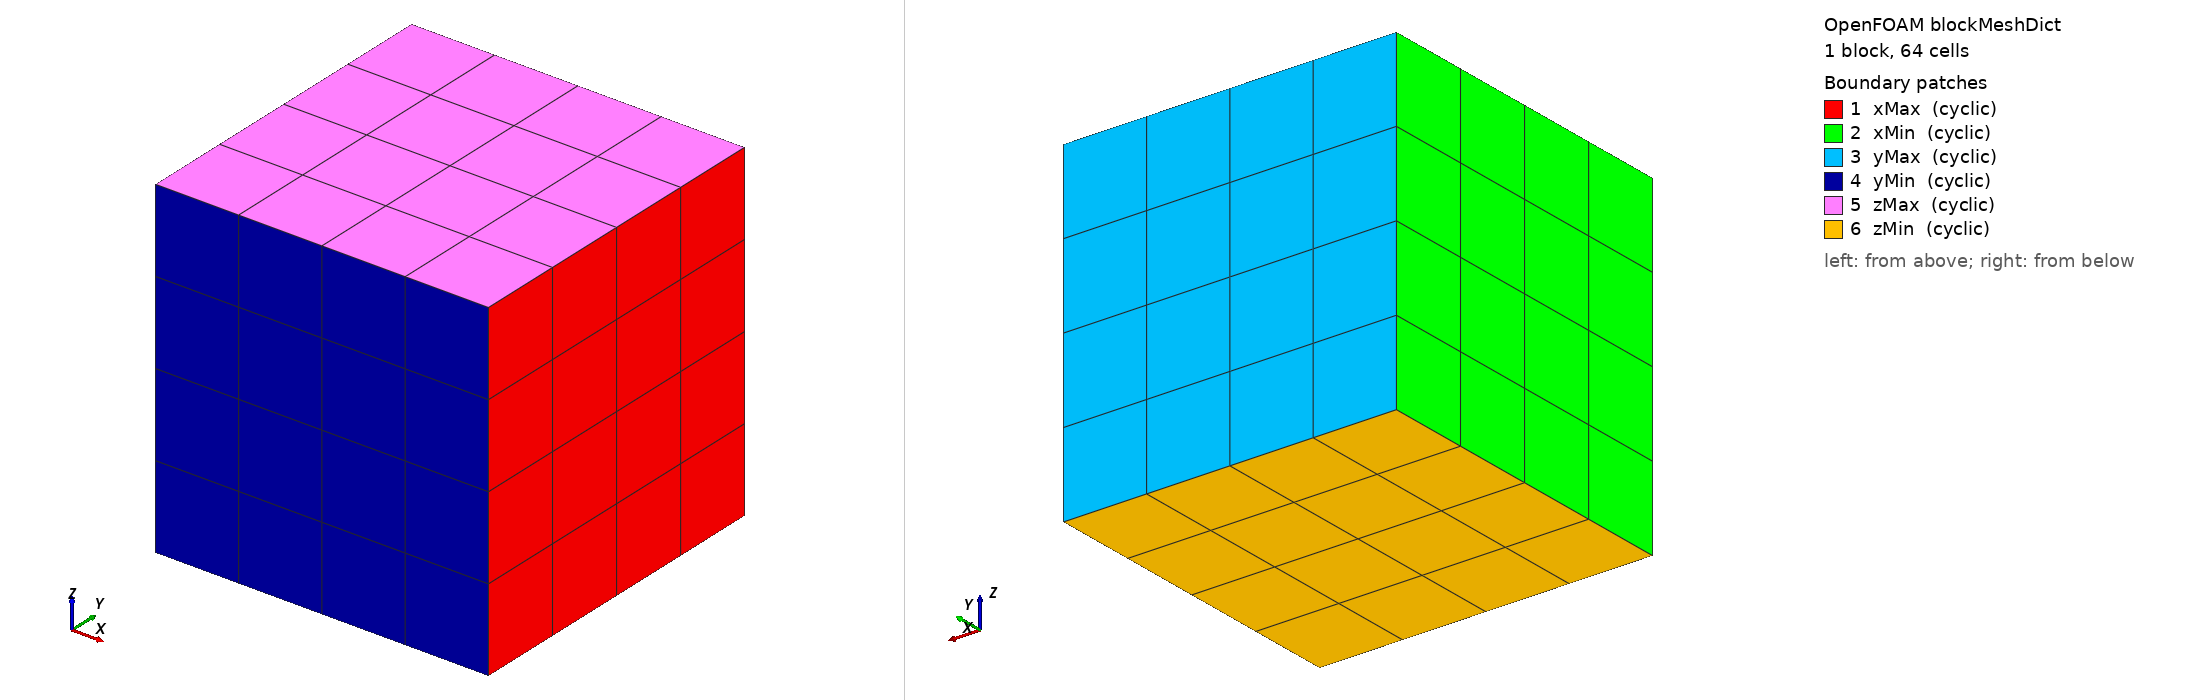

OpenFOAM case: the mesh blockMesh builds from blockMeshDict, 1 block(s), 64 cells. Boundary patches (legend numbers): 1 xMax (cyclic), 2 xMin (cyclic), 3 yMax (cyclic), 4 yMin (cyclic), 5 zMax (cyclic), 6 zMin (cyclic). Left view from above one corner, right view from below the opposite corner. Boundary conditions: 11 field file(s) under 0/; 6 of 6 drawn patches have an entry in a shipped field file.

=== system/blockMeshDict ===
FoamFile
{
    format      ascii;
    class       dictionary;
    object      blockMeshDict;
}

scale 1;

vertices
(
    (-0.0005 -0.0005 -0.0005)
    ( 0.0005 -0.0005 -0.0005)
    ( 0.0005  0.0005 -0.0005)
    (-0.0005  0.0005 -0.0005)
    (-0.0005 -0.0005  0.0005)
    ( 0.0005 -0.0005  0.0005)
    ( 0.0005  0.0005  0.0005)
    (-0.0005  0.0005  0.0005)
);

blocks
(
    hex (0 1 2 3 4 5 6 7) (4 4 4) simpleGrading (1 1 1)
);

edges ();

boundary
(
    xMax
    {
        type cyclic;
        neighbourPatch xMin;
        faces ((1 2 6 5));
    }
    xMin
    {
        type cyclic;
        neighbourPatch xMax;
        faces ((0 4 7 3));
    }
    yMax
    {
        type cyclic;
        neighbourPatch yMin;
        faces ((2 3 7 6));
    }
    yMin
    {
        type cyclic;
        neighbourPatch yMax;
        faces ((0 1 5 4));
    }
    zMax
    {
        type cyclic;
        neighbourPatch zMin;
        faces ((4 5 6 7));
    }
    zMin
    {
        type cyclic;
        neighbourPatch zMax;
        faces ((0 3 2 1));
    }
);

mergePatchPairs ();


=== system/controlDict ===
FoamFile
{
    format      ascii;
    class       dictionary;
    object      controlDict;
}

application         dsmcFoamMUI;
startFrom           startTime;
startTime           0;
stopAt              endTime;
endTime             1e-7;
deltaT              1e-8;
writeControl        timeStep;
writeInterval       10;
purgeWrite          0;
writeFormat         ascii;
writePrecision      12;
writeCompression    off;
timeFormat          general;
timePrecision       10;
runTimeModifiable   false;
adjustTimeStep      no;


=== 0/boundaryT ===
FoamFile
{
    format ascii;
    class volScalarField;
    location "0";
    object boundaryT;
}
dimensions [0 0 0 1 0 0 0];
internalField uniform 300;
boundaryField
{
    xMax { type cyclic; }
    xMin { type cyclic; }
    yMax { type cyclic; }
    yMin { type cyclic; }
    zMax { type cyclic; }
    zMin { type cyclic; }
}


=== 0/boundaryU ===
FoamFile
{
    format ascii;
    class volVectorField;
    location "0";
    object boundaryU;
}
dimensions [0 1 -1 0 0 0 0];
internalField uniform (100 0 0);
boundaryField
{
    xMax { type cyclic; }
    xMin { type cyclic; }
    yMax { type cyclic; }
    yMin { type cyclic; }
    zMax { type cyclic; }
    zMin { type cyclic; }
}


=== 0/dsmcRhoN ===
FoamFile
{
    format ascii;
    class volScalarField;
    location "0";
    object dsmcRhoN;
}
dimensions [0 -3 0 0 0 0 0];
internalField uniform 0;
boundaryField
{
    xMax { type cyclic; }
    xMin { type cyclic; }
    yMax { type cyclic; }
    yMin { type cyclic; }
    zMax { type cyclic; }
    zMin { type cyclic; }
}


=== 0/fD ===
FoamFile
{
    format ascii;
    class volVectorField;
    location "0";
    object fD;
}
dimensions [1 -1 -2 0 0 0 0];
internalField uniform (0 0 0);
boundaryField
{
    xMax { type cyclic; }
    xMin { type cyclic; }
    yMax { type cyclic; }
    yMin { type cyclic; }
    zMax { type cyclic; }
    zMin { type cyclic; }
}


=== 0/iDof ===
FoamFile
{
    format ascii;
    class volScalarField;
    location "0";
    object iDof;
}
dimensions [0 -3 0 0 0 0 0];
internalField uniform 1e-300;
boundaryField
{
    xMax { type cyclic; }
    xMin { type cyclic; }
    yMax { type cyclic; }
    yMin { type cyclic; }
    zMax { type cyclic; }
    zMin { type cyclic; }
}


=== 0/internalE ===
FoamFile
{
    format ascii;
    class volScalarField;
    location "0";
    object internalE;
}
dimensions [1 -1 -2 0 0 0 0];
internalField uniform 0;
boundaryField
{
    xMax { type cyclic; }
    xMin { type cyclic; }
    yMax { type cyclic; }
    yMin { type cyclic; }
    zMax { type cyclic; }
    zMin { type cyclic; }
}


=== 0/linearKE ===
FoamFile
{
    format ascii;
    class volScalarField;
    location "0";
    object linearKE;
}
dimensions [1 -1 -2 0 0 0 0];
internalField uniform 0;
boundaryField
{
    xMax { type cyclic; }
    xMin { type cyclic; }
    yMax { type cyclic; }
    yMin { type cyclic; }
    zMax { type cyclic; }
    zMin { type cyclic; }
}


=== 0/momentum ===
FoamFile
{
    format ascii;
    class volVectorField;
    location "0";
    object momentum;
}
dimensions [1 -2 -1 0 0 0 0];
internalField uniform (0 0 0);
boundaryField
{
    xMax { type cyclic; }
    xMin { type cyclic; }
    yMax { type cyclic; }
    yMin { type cyclic; }
    zMax { type cyclic; }
    zMin { type cyclic; }
}


=== 0/q ===
FoamFile
{
    format ascii;
    class volScalarField;
    location "0";
    object q;
}
dimensions [1 0 -3 0 0 0 0];
internalField uniform 0;
boundaryField
{
    xMax { type cyclic; }
    xMin { type cyclic; }
    yMax { type cyclic; }
    yMin { type cyclic; }
    zMax { type cyclic; }
    zMin { type cyclic; }
}


=== 0/rhoM ===
FoamFile
{
    format ascii;
    class volScalarField;
    location "0";
    object rhoM;
}
dimensions [1 -3 0 0 0 0 0];
internalField uniform 1e-300;
boundaryField
{
    xMax { type cyclic; }
    xMin { type cyclic; }
    yMax { type cyclic; }
    yMin { type cyclic; }
    zMax { type cyclic; }
    zMin { type cyclic; }
}


=== 0/rhoN ===
FoamFile
{
    format ascii;
    class volScalarField;
    location "0";
    object rhoN;
}
dimensions [0 -3 0 0 0 0 0];
internalField uniform 1e-300;
boundaryField
{
    xMax { type cyclic; }
    xMin { type cyclic; }
    yMax { type cyclic; }
    yMin { type cyclic; }
    zMax { type cyclic; }
    zMin { type cyclic; }
}
